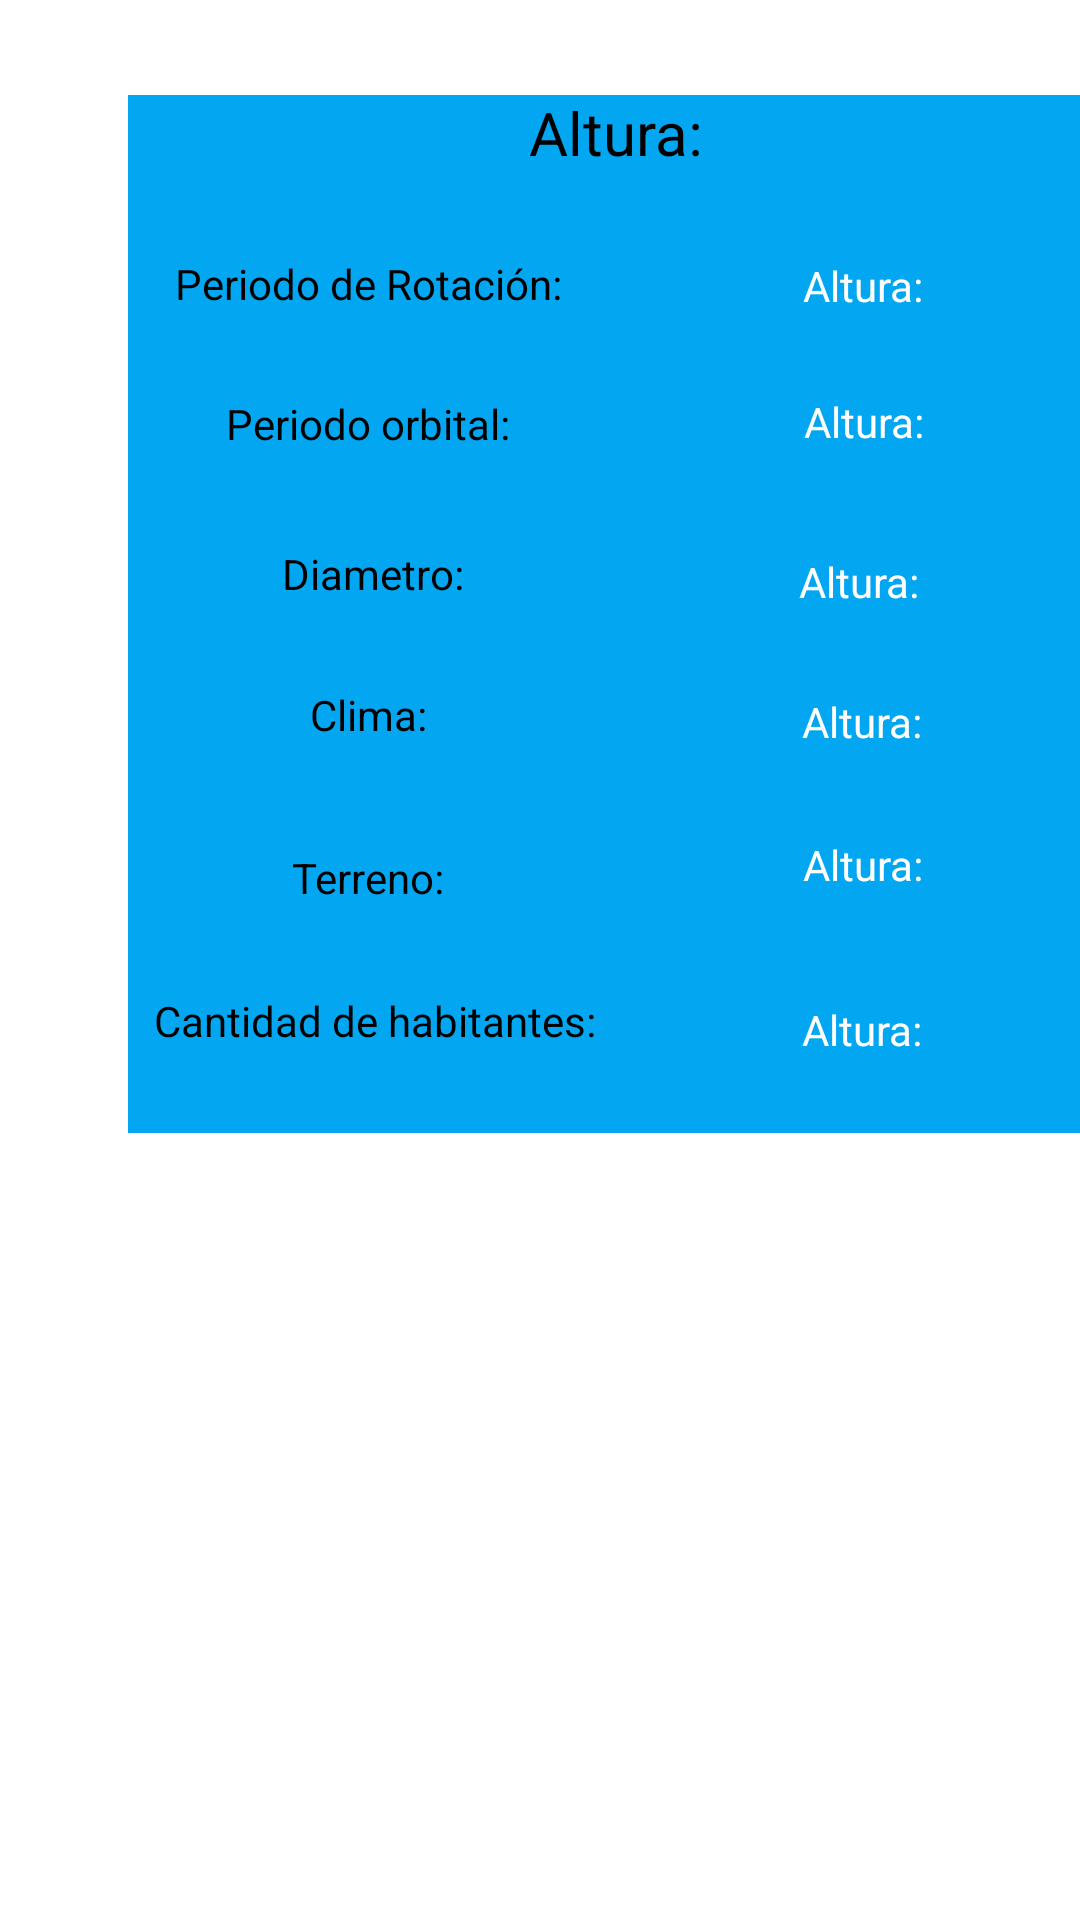

This screen was rendered from an Android layout file. Write that file and the resources it references.
<!-- AndroidManifest.xml: application theme Theme.Ejercicio2_2023_2 -->
<!-- res/layout/sw_planeta.xml -->
<?xml version="1.0" encoding="utf-8"?>
<androidx.constraintlayout.widget.ConstraintLayout xmlns:android="http://schemas.android.com/apk/res/android"
    xmlns:app="http://schemas.android.com/apk/res-auto"
    xmlns:tools="http://schemas.android.com/tools"
    android:layout_width="match_parent"
    android:layout_height="match_parent">

    <View
        android:id="@+id/vwFondoPlan"
        android:layout_width="325dp"
        android:layout_height="346dp"
        android:background="@color/azul_Claro"
        app:layout_constraintBottom_toTopOf="@+id/guideline22"
        app:layout_constraintEnd_toStartOf="@+id/guideline5"
        app:layout_constraintStart_toStartOf="@+id/guideline3"
        app:layout_constraintTop_toTopOf="@+id/guideline7"
        app:layout_constraintVertical_bias="0.444" />

    <androidx.constraintlayout.widget.Guideline
        android:id="@+id/guideline3"
        android:layout_width="wrap_content"
        android:layout_height="wrap_content"
        android:orientation="vertical"
        app:layout_constraintGuide_begin="40dp" />

    <androidx.constraintlayout.widget.Guideline
        android:id="@+id/guideline5"
        android:layout_width="wrap_content"
        android:layout_height="wrap_content"
        android:orientation="vertical"
        app:layout_constraintGuide_begin="370dp" />

    <androidx.constraintlayout.widget.Guideline
        android:id="@+id/guideline7"
        android:layout_width="wrap_content"
        android:layout_height="wrap_content"
        android:orientation="horizontal"
        app:layout_constraintGuide_begin="30dp" />

    <androidx.constraintlayout.widget.Guideline
        android:id="@+id/guideline12"
        android:layout_width="wrap_content"
        android:layout_height="wrap_content"
        android:orientation="horizontal"
        app:layout_constraintGuide_begin="80dp" />

    <androidx.constraintlayout.widget.Guideline
        android:id="@+id/guideline14"
        android:layout_width="wrap_content"
        android:layout_height="wrap_content"
        android:orientation="vertical"
        app:layout_constraintGuide_begin="205dp" />

    <androidx.constraintlayout.widget.Guideline
        android:id="@+id/guideline16"
        android:layout_width="wrap_content"
        android:layout_height="wrap_content"
        android:orientation="horizontal"
        app:layout_constraintGuide_begin="130dp" />

    <androidx.constraintlayout.widget.Guideline
        android:id="@+id/guideline18"
        android:layout_width="wrap_content"
        android:layout_height="wrap_content"
        android:orientation="horizontal"
        app:layout_constraintGuide_begin="180dp" />

    <androidx.constraintlayout.widget.Guideline
        android:id="@+id/guideline19"
        android:layout_width="wrap_content"
        android:layout_height="wrap_content"
        android:orientation="horizontal"
        app:layout_constraintGuide_begin="230dp" />

    <androidx.constraintlayout.widget.Guideline
        android:id="@+id/guideline20"
        android:layout_width="wrap_content"
        android:layout_height="wrap_content"
        android:orientation="horizontal"
        app:layout_constraintGuide_begin="280dp" />

    <androidx.constraintlayout.widget.Guideline
        android:id="@+id/guideline21"
        android:layout_width="wrap_content"
        android:layout_height="wrap_content"
        android:orientation="horizontal"
        app:layout_constraintGuide_begin="330dp" />

    <androidx.constraintlayout.widget.Guideline
        android:id="@+id/guideline22"
        android:layout_width="wrap_content"
        android:layout_height="wrap_content"
        android:orientation="horizontal"
        app:layout_constraintGuide_begin="380dp" />

    <TextView
        android:id="@+id/tvPlaneta"
        android:layout_width="324dp"
        android:layout_height="49dp"
        android:text="@string/altura"
        android:textAlignment="center"
        android:textColor="@color/black"
        android:textSize="20sp"
        app:layout_constraintBottom_toTopOf="@+id/guideline12"
        app:layout_constraintEnd_toStartOf="@+id/guideline5"
        app:layout_constraintStart_toStartOf="@+id/guideline3"
        app:layout_constraintTop_toTopOf="@+id/guideline7" />

    <TextView
        android:id="@+id/periodoRotacionFij"
        android:layout_width="160dp"
        android:layout_height="40dp"
        android:text="@string/periodoRotacionFij"
        android:textAlignment="center"
        android:textColor="@color/black"
        app:layout_constraintBottom_toTopOf="@+id/guideline16"
        app:layout_constraintEnd_toStartOf="@+id/guideline14"
        app:layout_constraintStart_toStartOf="@+id/guideline3"
        app:layout_constraintTop_toTopOf="@+id/guideline12" />

    <TextView
        android:id="@+id/periodoRotacion"
        android:layout_width="162dp"
        android:layout_height="39dp"
        android:text="@string/altura"
        android:textAlignment="center"
        android:textColor="@color/white"
        app:layout_constraintBottom_toTopOf="@+id/guideline16"
        app:layout_constraintEnd_toStartOf="@+id/guideline5"
        app:layout_constraintStart_toStartOf="@+id/guideline14"
        app:layout_constraintTop_toTopOf="@+id/guideline12" />

    <TextView
        android:id="@+id/periodoOrbitalFij"
        android:layout_width="157dp"
        android:layout_height="47dp"
        android:text="@string/periodo_orbital"
        android:textAlignment="center"
        android:textColor="@color/black"
        app:layout_constraintBottom_toTopOf="@+id/guideline18"
        app:layout_constraintEnd_toStartOf="@+id/guideline14"
        app:layout_constraintStart_toStartOf="@+id/guideline3"
        app:layout_constraintTop_toTopOf="@+id/guideline16" />

    <TextView
        android:id="@+id/periodoOrbital"
        android:layout_width="163dp"
        android:layout_height="49dp"
        android:layout_marginTop="12dp"
        android:text="@string/altura"
        android:textAlignment="center"
        android:textColor="@color/white"
        app:layout_constraintBottom_toTopOf="@+id/guideline18"
        app:layout_constraintEnd_toStartOf="@+id/guideline5"
        app:layout_constraintHorizontal_bias="0.769"
        app:layout_constraintStart_toStartOf="@+id/guideline14"
        app:layout_constraintTop_toTopOf="@+id/guideline16"
        app:layout_constraintVertical_bias="1.0" />

    <TextView
        android:id="@+id/diametroFij"
        android:layout_width="158dp"
        android:layout_height="47dp"
        android:text="@string/diametro"
        android:textAlignment="center"
        android:textColor="@color/black"
        app:layout_constraintBottom_toTopOf="@+id/guideline19"
        app:layout_constraintEnd_toStartOf="@+id/guideline14"
        app:layout_constraintStart_toStartOf="@+id/vwFondoPlan"
        app:layout_constraintTop_toTopOf="@+id/guideline18" />

    <TextView
        android:id="@+id/diametro"
        android:layout_width="161dp"
        android:layout_height="45dp"
        android:text="@string/altura"
        android:textAlignment="center"
        android:textColor="@color/white"
        app:layout_constraintBottom_toTopOf="@+id/guideline19"
        app:layout_constraintEnd_toEndOf="@+id/vwFondoPlan"
        app:layout_constraintStart_toStartOf="@+id/guideline14"
        app:layout_constraintTop_toTopOf="@+id/guideline18"
        app:layout_constraintVertical_bias="0.866" />

    <TextView
        android:id="@+id/climaFij"
        android:layout_width="162dp"
        android:layout_height="53dp"
        android:text="@string/clima"
        android:textAlignment="center"
        android:textColor="@color/black"
        app:layout_constraintBottom_toTopOf="@+id/guideline20"
        app:layout_constraintEnd_toStartOf="@+id/guideline14"
        app:layout_constraintStart_toStartOf="@+id/guideline3"
        app:layout_constraintTop_toTopOf="@+id/guideline19" />

    <TextView
        android:id="@+id/clima"
        android:layout_width="163dp"
        android:layout_height="48dp"
        android:text="@string/altura"
        android:textAlignment="center"
        android:textColor="@color/white"
        app:layout_constraintBottom_toTopOf="@+id/guideline20"
        app:layout_constraintEnd_toStartOf="@+id/guideline5"
        app:layout_constraintStart_toStartOf="@+id/guideline14"
        app:layout_constraintTop_toTopOf="@+id/guideline19" />

    <TextView
        android:id="@+id/terrenoFij"
        android:layout_width="161dp"
        android:layout_height="44dp"
        android:text="@string/terreno"
        android:textAlignment="center"
        android:textColor="@color/black"
        app:layout_constraintBottom_toTopOf="@+id/guideline21"
        app:layout_constraintEnd_toStartOf="@+id/guideline14"
        app:layout_constraintStart_toStartOf="@+id/guideline3"
        app:layout_constraintTop_toTopOf="@+id/guideline20" />

    <TextView
        android:id="@+id/terreno"
        android:layout_width="164dp"
        android:layout_height="53dp"
        android:text="@string/altura"
        android:textAlignment="center"
        android:textColor="@color/white"
        app:layout_constraintBottom_toTopOf="@+id/guideline21"
        app:layout_constraintEnd_toStartOf="@+id/guideline5"
        app:layout_constraintStart_toStartOf="@+id/guideline14"
        app:layout_constraintTop_toTopOf="@+id/guideline20" />

    <TextView
        android:id="@+id/cantidadHabitantesFij"
        android:layout_width="160dp"
        android:layout_height="49dp"
        android:text="@string/cantidad_de_habitantes"
        android:textAlignment="center"
        android:textColor="@color/black"
        app:layout_constraintBottom_toTopOf="@+id/guideline22"
        app:layout_constraintEnd_toStartOf="@+id/guideline14"
        app:layout_constraintHorizontal_bias="1.0"
        app:layout_constraintStart_toStartOf="@+id/guideline3"
        app:layout_constraintTop_toTopOf="@+id/guideline21"
        app:layout_constraintVertical_bias="0.666" />

    <TextView
        android:id="@+id/cantidadHabitantes"
        android:layout_width="163dp"
        android:layout_height="43dp"
        android:text="@string/altura"
        android:textAlignment="center"
        android:textColor="@color/white"
        app:layout_constraintBottom_toTopOf="@+id/guideline22"
        app:layout_constraintEnd_toStartOf="@+id/guideline5"
        app:layout_constraintStart_toStartOf="@+id/guideline14"
        app:layout_constraintTop_toTopOf="@+id/guideline21" />
</androidx.constraintlayout.widget.ConstraintLayout>
<!-- resources referenced by this layout -->
<resources>
  <color name="azul_Claro">#02A6F1</color>
  <color name="black">#FF000000</color>
  <color name="white">#FFFFFFFF</color>
  <string name="altura">Altura:</string>
  <string name="cantidad_de_habitantes">Cantidad de habitantes:</string>
  <string name="clima">Clima:</string>
  <string name="diametro">Diametro:</string>
  <string name="periodoRotacionFij">Periodo de Rotación:</string>
  <string name="periodo_orbital">Periodo orbital:</string>
  <string name="terreno">Terreno:</string>
  <style name="Theme.Ejercicio2_2023_2" parent="Theme.MaterialComponents.DayNight.DarkActionBar">
          
          <item name="colorPrimary">@color/purple_500</item>
          <item name="colorPrimaryVariant">@color/purple_700</item>
          <item name="colorOnPrimary">@color/white</item>
          
          <item name="colorSecondary">@color/teal_200</item>
          <item name="colorSecondaryVariant">@color/teal_700</item>
          <item name="colorOnSecondary">@color/black</item>
          
          <item name="android:statusBarColor">?attr/colorPrimaryVariant</item>
          
      </style>
  <color name="purple_500">#FF6200EE</color>
  <color name="purple_700">#FF3700B3</color>
  <color name="teal_200">#FF03DAC5</color>
  <color name="teal_700">#FF018786</color>
</resources>
